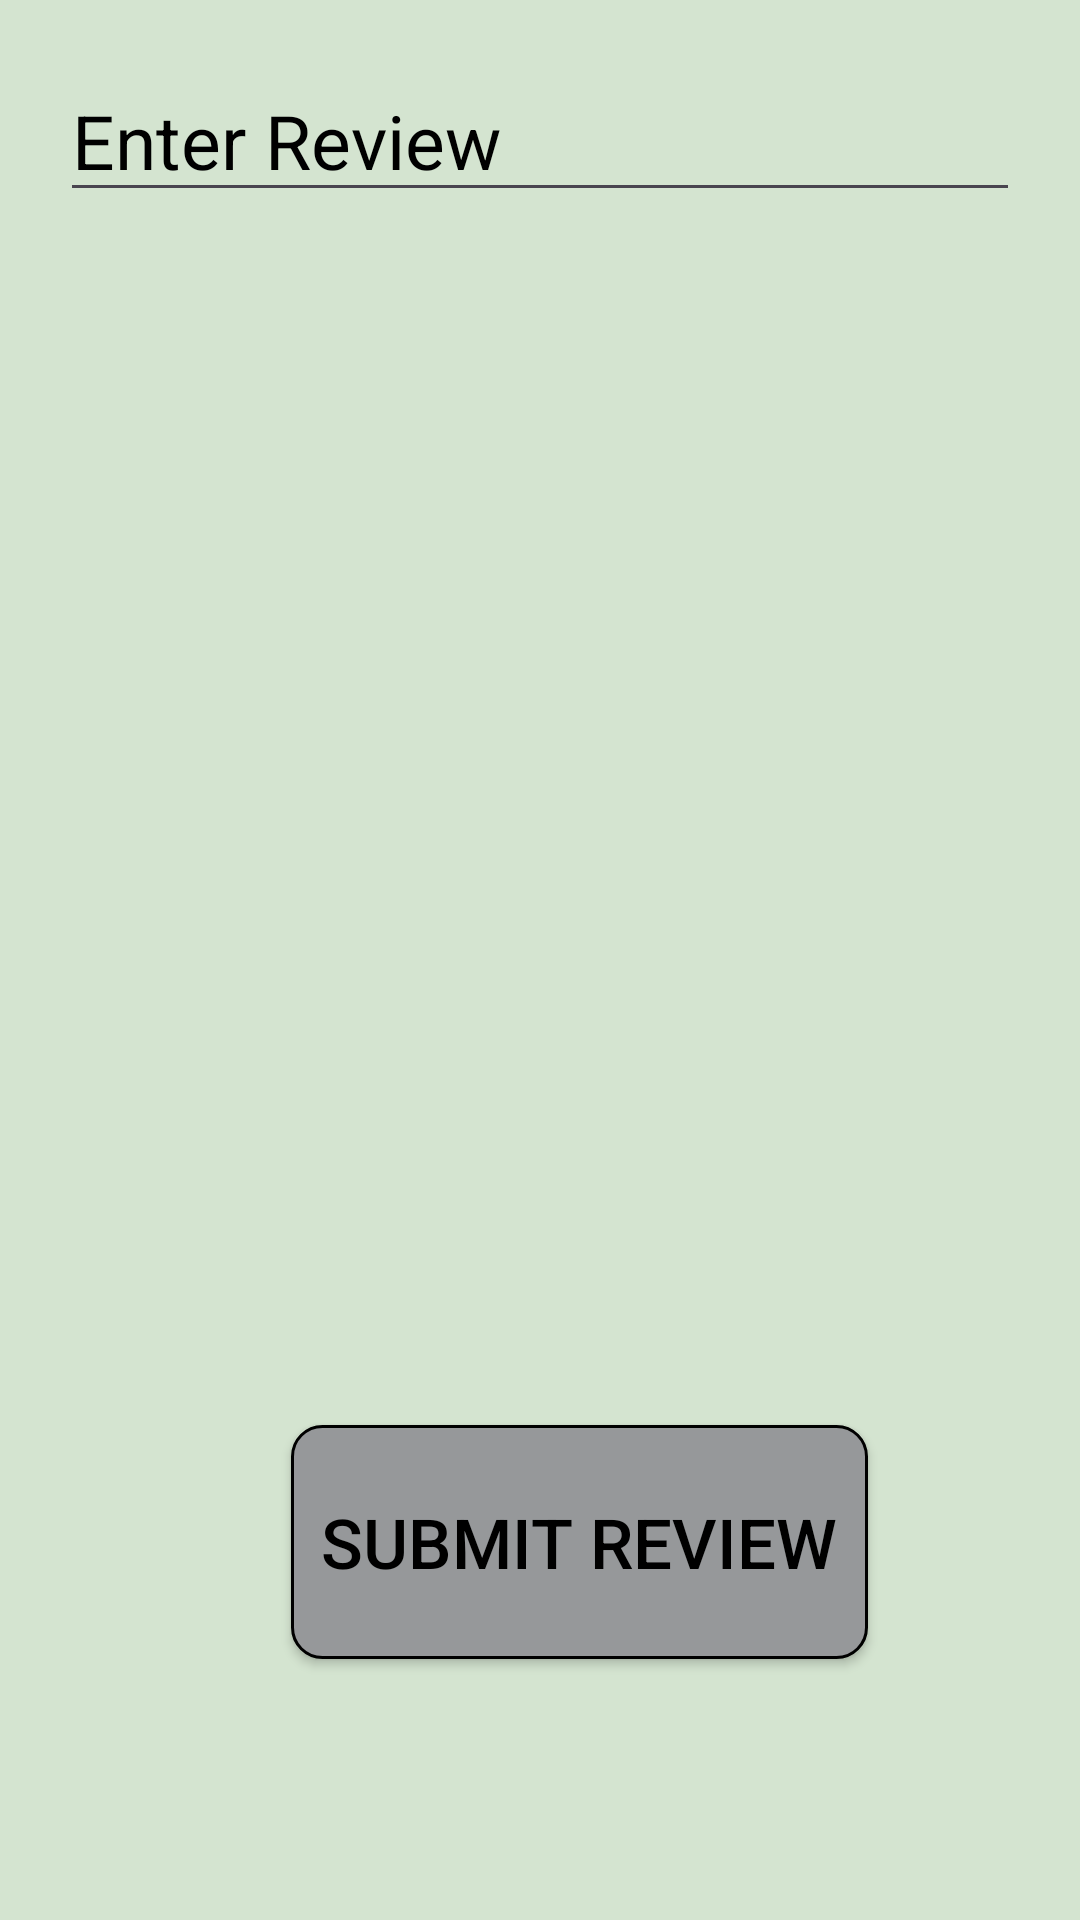

Write the Android layout XML for this screen, with the resource values it uses.
<!-- AndroidManifest.xml: application theme Theme.SurakshaSathi -->
<!-- res/layout/fragment_review.xml -->
<?xml version="1.0" encoding="utf-8"?>
<RelativeLayout xmlns:android="http://schemas.android.com/apk/res/android"
    xmlns:tools="http://schemas.android.com/tools"
    android:layout_width="match_parent"
    android:background="#D4E4D0"
    android:layout_height="match_parent"
    tools:context=".Review">

    <EditText
        android:id="@+id/reviewtext"
        android:layout_width="match_parent"
        android:layout_height="wrap_content"
        android:layout_alignParentStart="true"
        android:layout_alignParentTop="true"
        android:layout_marginStart="20dp"
        android:layout_marginTop="20dp"
        android:layout_marginEnd="20dp"
        android:layout_marginBottom="20dp"
        android:hint="Enter Review"
        android:textColor="@color/black"

        android:textColorHint="@color/black"
        android:textSize="25dp" />


    <androidx.appcompat.widget.AppCompatButton
        android:id="@+id/reviewsub"
        android:layout_width="wrap_content"
        android:layout_height="78dp"
        android:layout_alignParentStart="true"
        android:layout_alignParentBottom="true"
        android:layout_centerHorizontal="true"
        android:layout_marginStart="97dp"
        android:textColor="@color/black"
        android:layout_marginBottom="87dp"
        android:background="@drawable/round_cornot02"
        android:padding="10dp"
        android:text="Submit Review"

        android:textSize="23dp">

    </androidx.appcompat.widget.AppCompatButton>


</RelativeLayout>
<!-- resources referenced by this layout -->
<resources>
  <color name="black">#FF000000</color>
  <!-- drawable round_cornot02 (drawable) -->
  <?xml version="1.0" encoding="utf-8"?>
  <shape xmlns:android="http://schemas.android.com/apk/res/android"
      android:shape="rectangle"
      >
      <corners android:radius="10dp"></corners>
      <stroke android:width="1dp"></stroke>
      <solid android:color="#96989A"></solid>
  
  </shape>
  <style name="Theme.SurakshaSathi" parent="Base.Theme.SurakshaSathi" />
  <style name="Base.Theme.SurakshaSathi" parent="Theme.Material3.DayNight.NoActionBar">
          
          
      </style>
</resources>
